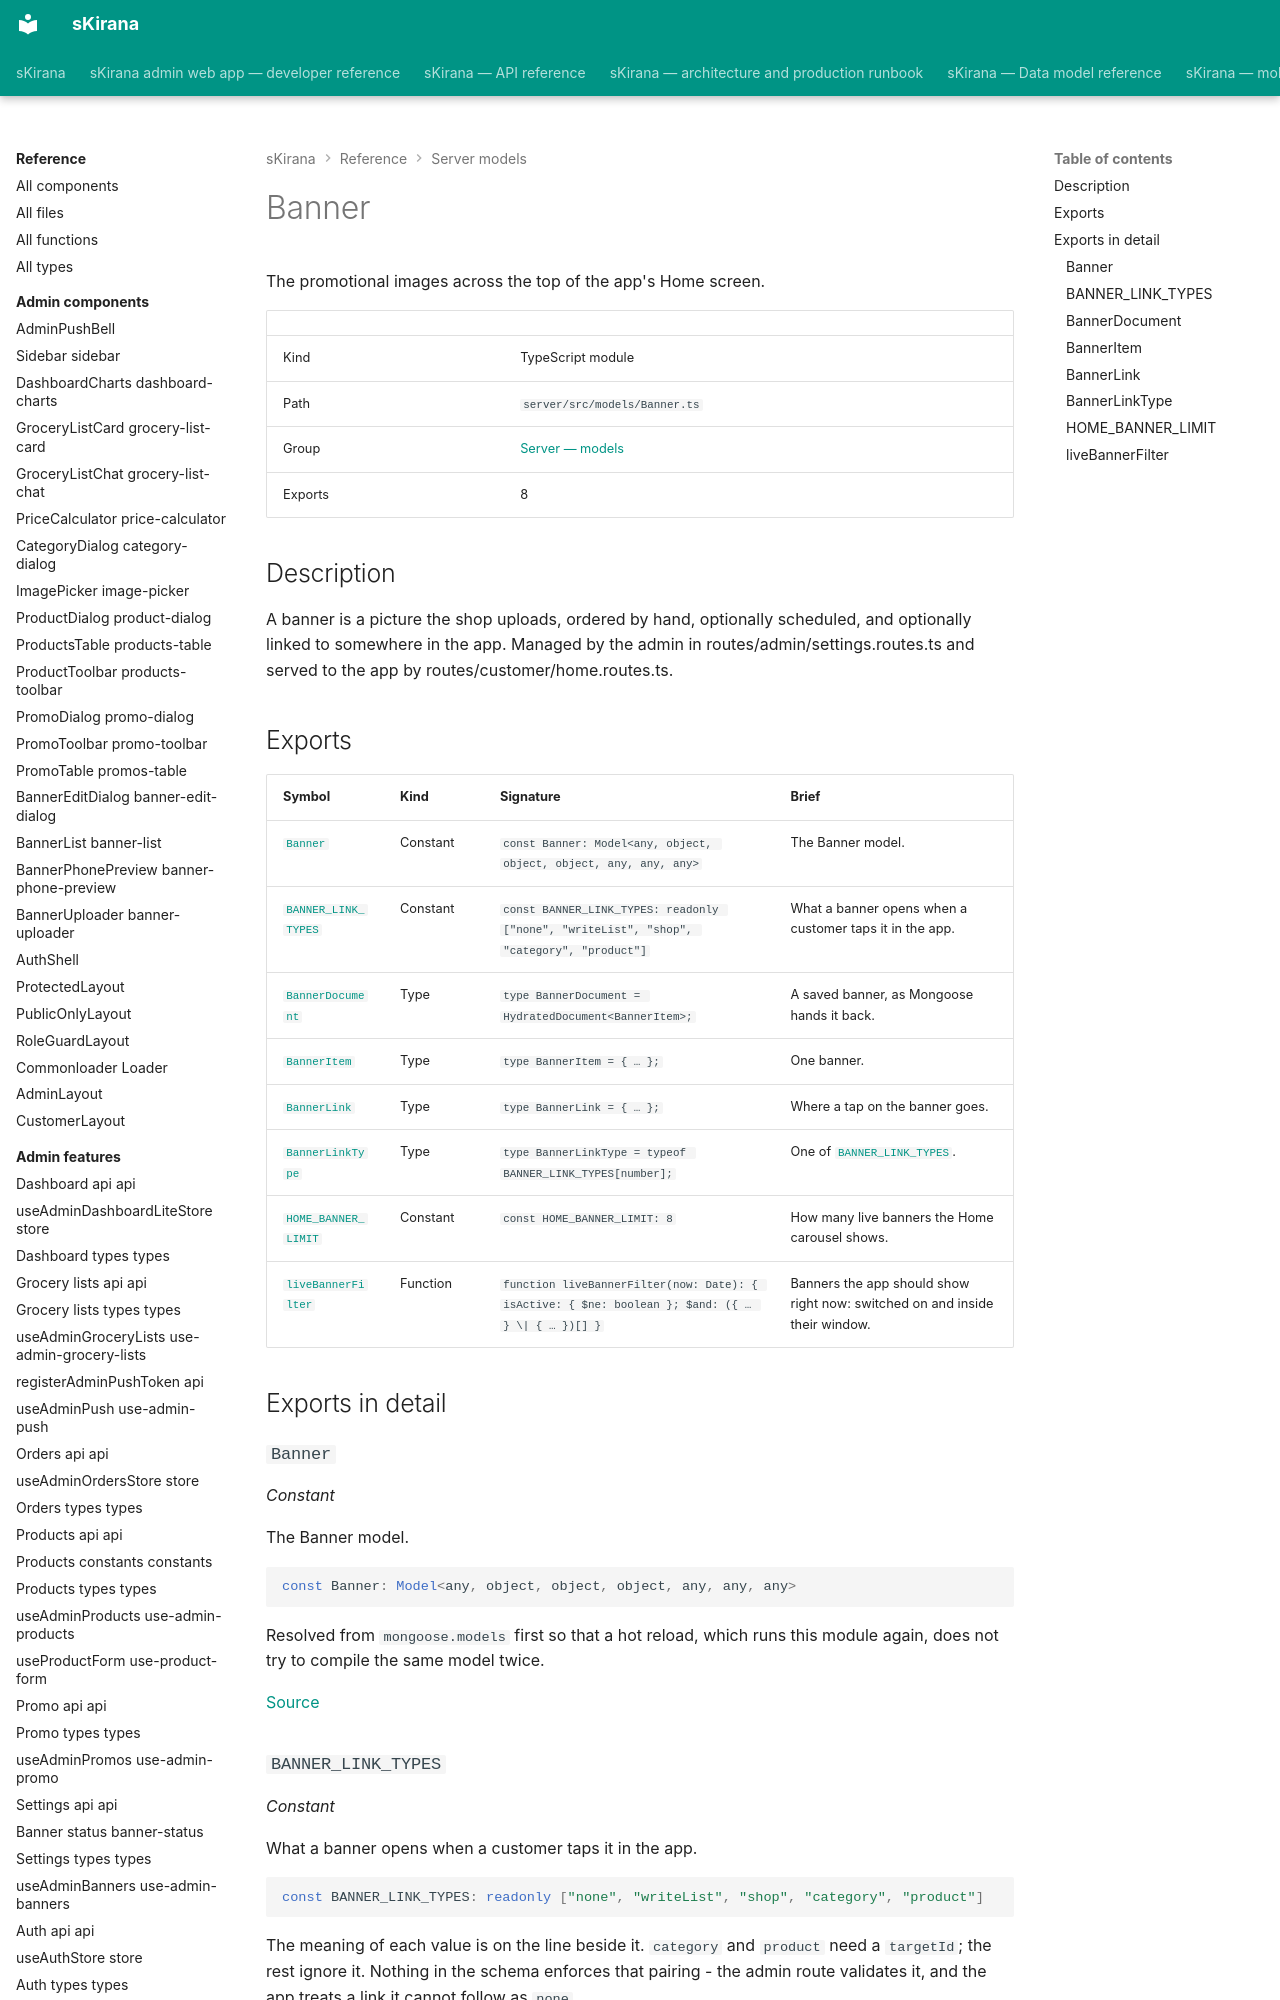

repository: shiv-anshu-gupta/TypeScriptProject · page: reference/server-models/models-banner/index.html · generator: mkdocs

# Banner

The promotional images across the top of the app's Home screen.

|  |  |
|---|---|
| Kind | TypeScript module |
| Path | `server/src/models/Banner.ts` |
| Group | [Server — models](index.md) |
| Exports | 8 |

## Description

A banner is a picture the shop uploads, ordered by hand, optionally
scheduled, and optionally linked to somewhere in the app. Managed by the
admin in routes/admin/settings.routes.ts and served to the app by
routes/customer/home.routes.ts.

## Exports

| Symbol | Kind | Signature | Brief |
|---|---|---|---|
| [`Banner`](#constant-banner) | Constant | `const Banner: Model<any, object, object, object, any, any, any>` | The Banner model. |
| [`BANNER_LINK_TYPES`](#constant-banner-link-types) | Constant | `const BANNER_LINK_TYPES: readonly ["none", "writeList", "shop", "category", "product"]` | What a banner opens when a customer taps it in the app. |
| [`BannerDocument`](#type-banner-document) | Type | `type BannerDocument = HydratedDocument<BannerItem>;` | A saved banner, as Mongoose hands it back. |
| [`BannerItem`](#type-banner-item) | Type | `type BannerItem = { … };` | One banner. |
| [`BannerLink`](#type-banner-link) | Type | `type BannerLink = { … };` | Where a tap on the banner goes. |
| [`BannerLinkType`](#type-banner-link-type) | Type | `type BannerLinkType = typeof BANNER_LINK_TYPES[number];` | One of [`BANNER_LINK_TYPES`](#constant-banner-link-types). |
| [`HOME_BANNER_LIMIT`](#constant-home-banner-limit) | Constant | `const HOME_BANNER_LIMIT: 8` | How many live banners the Home carousel shows. |
| [`liveBannerFilter`](#function-live-banner-filter) | Function | `function liveBannerFilter(now: Date): { isActive: { $ne: boolean }; $and: ({ … } \| { … })[] }` | Banners the app should show right now: switched on and inside their window. |
